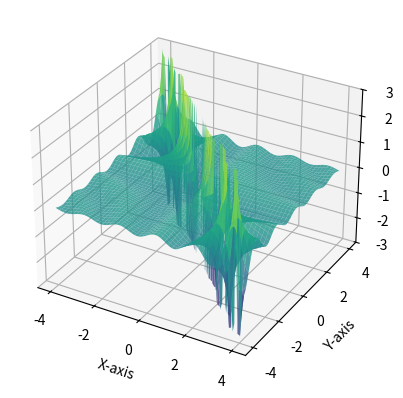

Write the Python code that produced this figure.
import numpy as np
import matplotlib.pyplot as plt

# Define the function
def f(x, y):
    return ((np.sin(x*y))/(x*2+y*2))

length = 4
amount = 1500
# Create a meshgrid for x and y
x = np.linspace(-length, length, amount)
y = np.linspace(-length, length, amount)
x, y = np.meshgrid(x, y)

# Calculate the function values
z = f(x, y)

# Create a mask to exclude points outside the specified Z-axis range
z_min, z_max = -3, 3
mask = (z >= z_min) & (z <= z_max)

# Apply the mask to the function values
z[~mask] = np.nan

# Create a 3D plot
fig = plt.figure()
ax = fig.add_subplot(111, projection='3d')

# Plot the function surface
ax.plot_surface(x, y, z, cmap='viridis', alpha=0.8)

# Set the Z-axis limits
ax.set_zlim(z_min, z_max)

# Add labels
ax.set_xlabel('X-axis')
ax.set_ylabel('Y-axis')
ax.set_zlabel('Z-axis')

# Show the plot
plt.show()
